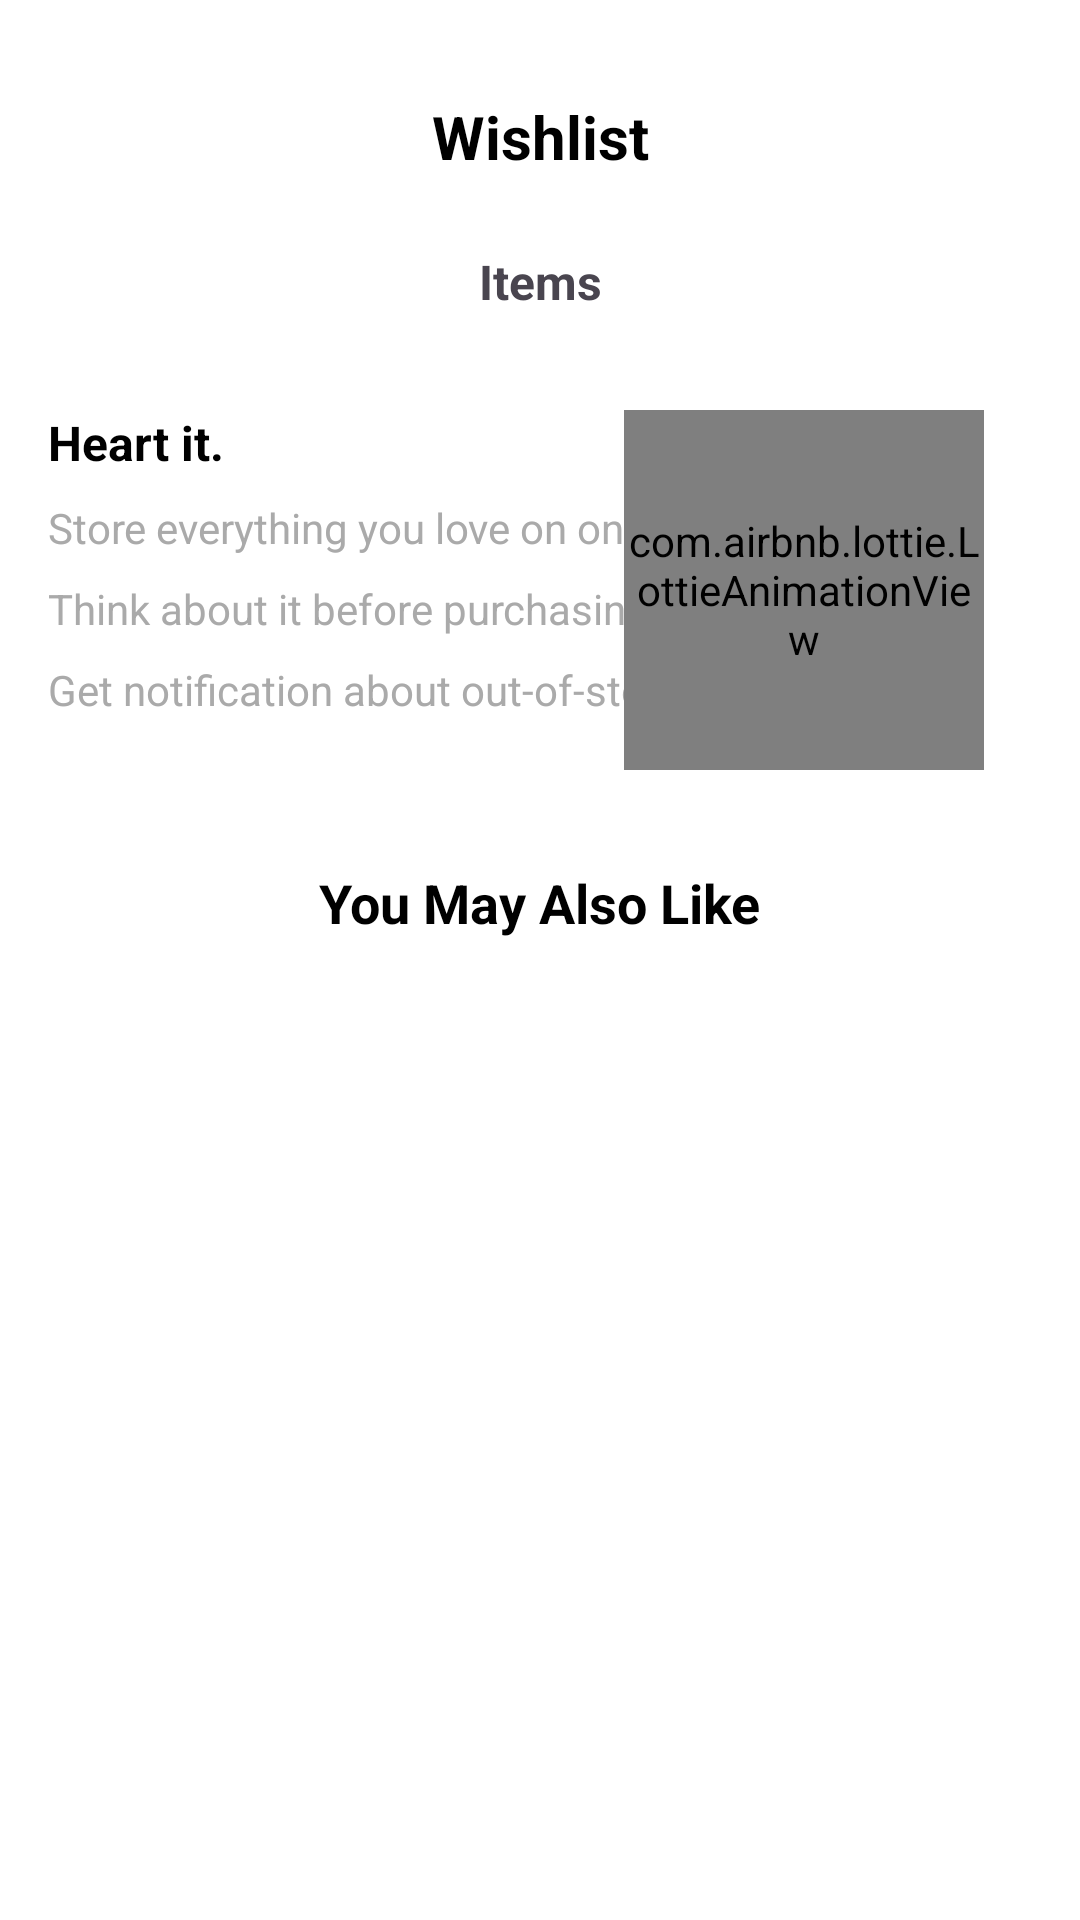

Reconstruct the res/layout file that produces this screen, plus the resources it refers to.
<!-- AndroidManifest.xml: application theme Theme.Shopfinity -->
<!-- res/layout/fragment_wishlist.xml -->
<?xml version="1.0" encoding="utf-8"?>
<androidx.constraintlayout.widget.ConstraintLayout
    xmlns:android="http://schemas.android.com/apk/res/android"
    xmlns:app="http://schemas.android.com/apk/res-auto"
    xmlns:tools="http://schemas.android.com/tools"
    android:layout_width="match_parent"
    android:layout_height="match_parent"
    tools:context="fragments.WishlistFragment"
    android:padding="16dp"
    android:background="@color/white">

    
    <ImageView
        android:id="@+id/backArrow"
        android:layout_width="24dp"
        android:layout_height="24dp"
        android:src="@drawable/ic_back"
        android:contentDescription="Back"
        android:layout_marginTop="16dp"
        android:layout_marginStart="16dp"
        app:layout_constraintTop_toTopOf="parent"
        app:layout_constraintStart_toStartOf="parent"
        android:clickable="true"
        android:focusable="true"
        app:tint="@color/black" />

    
    <TextView
        android:id="@+id/titleWishlist"
        android:layout_width="wrap_content"
        android:layout_height="wrap_content"
        android:text="Wishlist"
        android:textSize="20sp"
        android:textStyle="bold"
        android:textColor="@android:color/black"
        app:layout_constraintTop_toTopOf="parent"
        app:layout_constraintStart_toStartOf="parent"
        app:layout_constraintEnd_toEndOf="parent"
        android:layout_marginTop="16dp" />

    
    <ImageView
        android:id="@+id/cartIcon"
        android:layout_width="24dp"
        android:layout_height="24dp"
        android:src="@drawable/ic_cart"
        android:contentDescription="Cart"
        android:layout_marginTop="16dp"
        android:layout_marginEnd="16dp"
        app:layout_constraintTop_toTopOf="parent"
        app:layout_constraintEnd_toEndOf="parent"
        android:clickable="true"
        android:focusable="true"
        app:tint="@color/black" />

    
    <TextView
        android:id="@+id/tvItems"
        android:layout_width="wrap_content"
        android:layout_height="wrap_content"
        android:text="Items"
        android:textSize="16sp"
        android:textStyle="bold"
        app:layout_constraintTop_toBottomOf="@id/titleWishlist"
        app:layout_constraintStart_toStartOf="parent"
        app:layout_constraintEnd_toEndOf="parent"
        android:layout_marginTop="24dp" />

    
    <LinearLayout
        android:id="@+id/emptyWishlistContainer"
        android:layout_width="match_parent"
        android:layout_height="wrap_content"
        android:orientation="vertical"
        android:gravity="center"
        android:visibility="gone"
        app:layout_constraintTop_toBottomOf="@id/tvItems"
        app:layout_constraintStart_toStartOf="parent"
        app:layout_constraintEnd_toEndOf="parent"
        android:layout_marginTop="24dp">

        
        <ImageView
            android:layout_width="48dp"
            android:layout_height="48dp"
            android:src="@drawable/ic_heart"
            android:contentDescription="Heart Icon"
            app:tint="@color/red" />

        
        <TextView
            android:layout_width="wrap_content"
            android:layout_height="wrap_content"
            android:text="You currently have nothing saved to your Wishlist"
            android:textSize="14sp"
            android:textColor="@android:color/darker_gray"
            android:layout_marginTop="16dp" />

        
        <Button
            android:id="@+id/btnShopNow"
            android:layout_width="200dp"
            android:layout_height="48dp"
            android:text="Shop Now"
            android:textSize="16sp"
            android:backgroundTint="@color/orange"
            android:textColor="@android:color/white"
            android:fontFamily="sans-serif-medium"
            android:elevation="4dp"
            android:layout_marginTop="24dp" />
    </LinearLayout>

    
    <TextView
        android:id="@+id/tvHeartIt"
        android:layout_width="wrap_content"
        android:layout_height="wrap_content"
        android:text="Heart it."
        android:textSize="16sp"
        android:textStyle="bold"
        android:textColor="@android:color/black"
        app:layout_constraintTop_toBottomOf="@id/emptyWishlistContainer"
        app:layout_constraintStart_toStartOf="parent"
        android:layout_marginTop="32dp" />

    <TextView
        android:id="@+id/tvStoreEverything"
        android:layout_width="wrap_content"
        android:layout_height="wrap_content"
        android:text="Store everything you love on one page."
        android:textSize="14sp"
        android:textColor="@android:color/darker_gray"
        app:layout_constraintTop_toBottomOf="@id/tvHeartIt"
        app:layout_constraintStart_toStartOf="parent"
        android:layout_marginTop="8dp" />

    <TextView
        android:id="@+id/tvThinkBeforeBuying"
        android:layout_width="wrap_content"
        android:layout_height="wrap_content"
        android:text="Think about it before purchasing it."
        android:textSize="14sp"
        android:textColor="@android:color/darker_gray"
        app:layout_constraintTop_toBottomOf="@id/tvStoreEverything"
        app:layout_constraintStart_toStartOf="parent"
        android:layout_marginTop="8dp" />

    <TextView
        android:id="@+id/tvNotificationOutOfStock"
        android:layout_width="wrap_content"
        android:layout_height="wrap_content"
        android:text="Get notification about out-of-stock items."
        android:textSize="14sp"
        android:textColor="@android:color/darker_gray"
        app:layout_constraintTop_toBottomOf="@id/tvThinkBeforeBuying"
        app:layout_constraintStart_toStartOf="parent"
        android:layout_marginTop="8dp" />

    
    <com.airbnb.lottie.LottieAnimationView
        android:id="@+id/lottieHeartClick"
        android:layout_width="120dp"
        android:layout_height="120dp"
        app:lottie_rawRes="@raw/heart_click"
        app:layout_constraintTop_toTopOf="@id/tvHeartIt"
        app:layout_constraintEnd_toEndOf="parent"
        android:layout_marginEnd="16dp" />

    
    <TextView
        android:id="@+id/tvYouMayAlsoLike"
        android:layout_width="wrap_content"
        android:layout_height="wrap_content"
        android:text="You May Also Like"
        android:textSize="18sp"
        android:textStyle="bold"
        android:textColor="@android:color/black"
        app:layout_constraintTop_toBottomOf="@id/lottieHeartClick"
        app:layout_constraintStart_toStartOf="parent"
        app:layout_constraintEnd_toEndOf="parent"
        android:layout_marginTop="32dp" />

    
    <ProgressBar
        android:id="@+id/wishlistProgressBar"
        android:layout_width="wrap_content"
        android:layout_height="wrap_content"
        android:visibility="gone"
        app:layout_constraintTop_toTopOf="parent"
        app:layout_constraintBottom_toBottomOf="parent"
        app:layout_constraintStart_toStartOf="parent"
        app:layout_constraintEnd_toEndOf="parent" />

    
    <androidx.recyclerview.widget.RecyclerView
        android:id="@+id/recyclerWishlist"
        android:layout_width="0dp"
        android:layout_height="wrap_content"
        app:layout_constraintTop_toBottomOf="@id/tvYouMayAlsoLike"
        app:layout_constraintStart_toStartOf="parent"
        app:layout_constraintEnd_toEndOf="parent"
        android:layout_marginTop="16dp"
        android:padding="8dp"
        tools:listitem="@layout/item_wishlist" />

</androidx.constraintlayout.widget.ConstraintLayout>
<!-- res/layout/item_wishlist.xml (included above) -->
<?xml version="1.0" encoding="utf-8"?>
<LinearLayout xmlns:android="http://schemas.android.com/apk/res/android"
    xmlns:app="http://schemas.android.com/apk/res-auto"
    xmlns:tools="http://schemas.android.com/tools"
    android:layout_width="match_parent"
    android:layout_height="wrap_content"
    android:orientation="vertical"
    android:padding="8dp"
    android:background="@drawable/product_item_background"
    android:elevation="2dp"
    android:focusable="true"
    android:clickable="true">

    
    <RelativeLayout
        android:layout_width="match_parent"
        android:layout_height="180dp"
        android:background="@drawable/image_placeholder">

        <ImageView
            android:id="@+id/productImage"
            android:layout_width="match_parent"
            android:layout_height="match_parent"
            android:scaleType="centerCrop"
            android:contentDescription="Product Image"
            tools:src="@drawable/sample_product_image" />

        
        <ImageButton
            android:id="@+id/removeFromWishlistButton"
            android:layout_width="32dp"
            android:layout_height="32dp"
            android:background="?attr/selectableItemBackgroundBorderless"
            android:src="@drawable/ic_delete"
            android:contentDescription="Remove from Wishlist"
            android:layout_alignParentEnd="true"
            android:layout_margin="8dp"
            app:tint="@color/red" />
    </RelativeLayout>

    
    <TextView
        android:id="@+id/productName"
        android:layout_width="match_parent"
        android:layout_height="wrap_content"
        android:text="Product Name"
        android:textSize="16sp"
        android:textStyle="bold"
        android:textColor="@color/black"
        android:paddingTop="8dp"
        android:maxLines="2"
        android:ellipsize="end"
        tools:text="Sample Product Name" />

    
    <TextView
        android:id="@+id/productBrand"
        android:layout_width="match_parent"
        android:layout_height="wrap_content"
        android:text="Brand"
        android:textSize="13sp"
        android:textColor="@color/grey"
        android:maxLines="1"
        android:ellipsize="end"
        android:paddingTop="4dp"
        tools:text="Sample Brand" />

    
    <LinearLayout
        android:layout_width="match_parent"
        android:layout_height="wrap_content"
        android:orientation="horizontal"
        android:paddingTop="8dp"
        android:gravity="center_vertical">

        <TextView
            android:id="@+id/productPrice"
            android:layout_width="wrap_content"
            android:layout_height="wrap_content"
            android:text="Ksh 0.00"
            android:textSize="14sp"
            android:textColor="@color/black"
            android:textStyle="bold"
            tools:text="Ksh 1,500.00" />

        <TextView
            android:id="@+id/productDiscountPrice"
            android:layout_width="wrap_content"
            android:layout_height="wrap_content"
            android:text="Ksh 0.00"
            android:textSize="12sp"
            android:textColor="@color/red"
            android:textStyle="bold"
            android:paddingStart="8dp"
            android:drawableStart="@drawable/ic_discount"
            android:drawablePadding="4dp"
            android:visibility="gone"
            tools:text="Ksh 1,200.00" />
    </LinearLayout>

    
    <LinearLayout
        android:id="@+id/addToCartLayout"
        android:layout_width="match_parent"
        android:layout_height="40dp"
        android:orientation="horizontal"
        android:gravity="center"
        android:padding="8dp"
        android:background="@drawable/cart_button_background"
        android:clickable="true"
        android:focusable="true"
        android:layout_marginTop="12dp">

        <ImageView
            android:id="@+id/cartIcon"
            android:layout_width="24dp"
            android:layout_height="24dp"
            android:src="@drawable/ic_cart"
            android:contentDescription="Cart Icon"
            app:tint="@color/white" />

        <TextView
            android:id="@+id/addToCartText"
            android:layout_width="wrap_content"
            android:layout_height="wrap_content"
            android:text="Add to Cart"
            android:textSize="14sp"
            android:textStyle="bold"
            android:textColor="@color/white"
            android:paddingStart="8dp" />
    </LinearLayout>

</LinearLayout>
<!-- resources referenced by this layout -->
<resources>
  <color name="black">#FF000000</color>
  <color name="grey">#808080</color>
  <color name="orange">#FFA500</color>
  <color name="red">#FF0000</color>
  <color name="white">#FFFFFFFF</color>
  <!-- drawable cart_button_background (drawable) -->
  <shape xmlns:android="http://schemas.android.com/apk/res/android" android:shape="rectangle">
      <solid android:color="@color/orange"/>
      <corners android:radius="8dp"/>
  </shape>
  <!-- drawable ic_discount: png bitmap (drawable, 386 bytes) -->
  <!-- drawable ic_heart: png bitmap (drawable, 1573 bytes) -->
  <!-- drawable product_item_background (drawable) -->
  <shape xmlns:android="http://schemas.android.com/apk/res/android" android:shape="rectangle">
      
      <solid android:color="@color/white"/>
  
      
      <corners android:radius="10dp"/>
  
      
      <padding android:left="2dp" android:top="4dp" android:right="4dp" android:bottom="4dp"/>
  
      <stroke android:width="1dp" android:color="@color/white"/>
  </shape>
  <style name="Theme.Shopfinity" parent="Base.Theme.Shopfinity" />
  <style name="Base.Theme.Shopfinity" parent="Theme.Material3.DayNight.NoActionBar">
          
          
      </style>
</resources>
